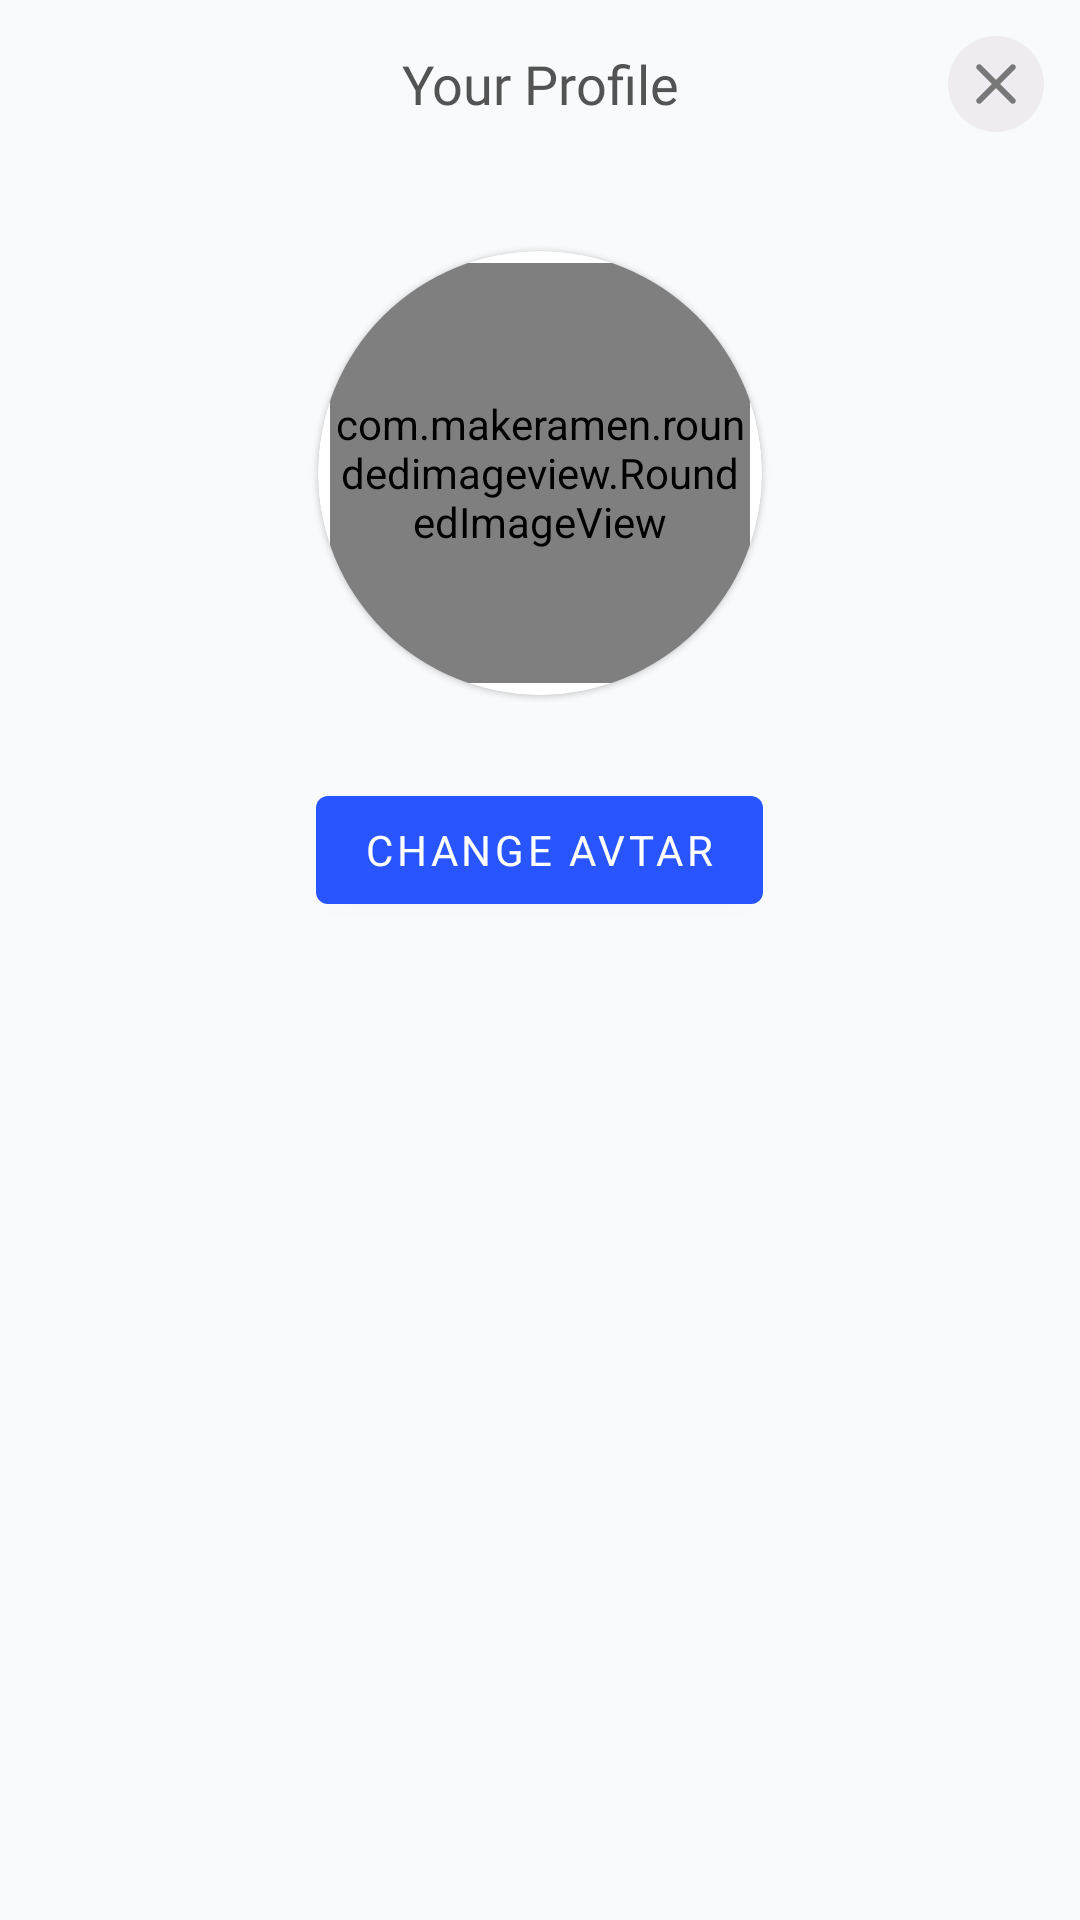

Write the Android layout XML for this screen, with the resource values it uses.
<!-- AndroidManifest.xml: application theme AppTheme -->
<!-- res/layout/fragment_settings.xml -->
<?xml version="1.0" encoding="utf-8"?>
<LinearLayout xmlns:android="http://schemas.android.com/apk/res/android"
    xmlns:app="http://schemas.android.com/apk/res-auto"
    xmlns:tools="http://schemas.android.com/tools"
    android:layout_width="match_parent"
    android:layout_height="match_parent"
    android:background="@color/primaryBackgroundLight"
    android:orientation="vertical"
    tools:context=".Fragments.SettingsFragment">



        <androidx.appcompat.widget.Toolbar
            android:layout_width="match_parent"
            android:layout_height="?attr/actionBarSize">

                <com.google.android.material.textview.MaterialTextView
                    android:id="@+id/partner_name"
                    android:layout_width="wrap_content"
                    android:layout_height="wrap_content"
                    android:layout_gravity="center"
                    android:layout_weight="1"
                    android:fontFamily="@font/bold"

                    android:paddingStart="8dp"
                    android:paddingEnd="8dp"
                    android:text="Your Profile"
                    android:textColor="@color/textPrimary"
                    android:textSize="18sp" />

                <androidx.appcompat.widget.AppCompatImageButton
                    android:id="@+id/close_button"
                    android:layout_width="32dp"
                    android:layout_height="32dp"
                    android:layout_gravity="end|center_vertical"
                    android:background="@drawable/circle_button_light"
                    android:padding="8dp"
                    android:src="@drawable/ic_close_24px"
                    android:layout_marginEnd="12dp"
                    />
        </androidx.appcompat.widget.Toolbar>

    <ScrollView
        android:layout_width="match_parent"
        android:layout_height="match_parent">


        <LinearLayout
            android:layout_width="match_parent"
            android:layout_height="wrap_content"
            android:gravity="center_horizontal"
            android:orientation="vertical">

            <com.google.android.material.card.MaterialCardView
                android:layout_width="wrap_content"
                android:layout_height="wrap_content"
                android:background="#fff"
                android:padding="8dp"
                app:cardElevation="1dp"
                app:cardUseCompatPadding="true"
                app:cardCornerRadius="84dp"
                >

                <com.makeramen.roundedimageview.RoundedImageView
                    android:id="@+id/avtar_imageview"
                    android:layout_width="140dp"
                    android:layout_height="140dp"
                    android:scaleType="fitCenter"
                    android:src="@drawable/ic_user"
                    app:riv_mutate_background="true"
                    app:riv_oval="true"
                    android:layout_margin="4dp"
                 />
                <ProgressBar
                    android:layout_width="wrap_content"
                    android:layout_height="wrap_content"
                    android:id="@+id/loader"
                    android:layout_gravity="center"
                    android:visibility="gone"
                    />
            </com.google.android.material.card.MaterialCardView>

            <com.google.android.material.button.MaterialButton
                android:layout_width="wrap_content"
                android:layout_height="wrap_content"
                android:text="Change Avtar"
                android:fontFamily="@font/semibold"
                android:id="@+id/change_avtar_button"
                />
        </LinearLayout>

    </ScrollView>
</LinearLayout>
<!-- resources referenced by this layout -->
<resources>
  <color name="primaryBackgroundLight">#f8fafb</color>
  <color name="textPrimary">#535353</color>
  <!-- drawable circle_button_light (drawable) -->
  <?xml version="1.0" encoding="utf-8"?>
  <shape xmlns:android="http://schemas.android.com/apk/res/android"
      android:shape="rectangle" android:padding="18dp">
      <solid android:color="#eeecf1"/>
      <corners android:radius="48dp" />
  
  </shape>
  <!-- drawable ic_close_24px (drawable) -->
  <vector xmlns:android="http://schemas.android.com/apk/res/android"
      android:width="24dp"
      android:height="24dp"
      android:viewportWidth="24"
      android:viewportHeight="24">
    <path
        android:fillColor="#787878"
        android:pathData="M18.3,5.71c-0.39,-0.39 -1.02,-0.39 -1.41,0L12,10.59 7.11,5.7c-0.39,-0.39 -1.02,-0.39 -1.41,0 -0.39,0.39 -0.39,1.02 0,1.41L10.59,12 5.7,16.89c-0.39,0.39 -0.39,1.02 0,1.41 0.39,0.39 1.02,0.39 1.41,0L12,13.41l4.89,4.89c0.39,0.39 1.02,0.39 1.41,0 0.39,-0.39 0.39,-1.02 0,-1.41L13.41,12l4.89,-4.89c0.38,-0.38 0.38,-1.02 0,-1.4z"/>
  </vector>
  <!-- drawable ic_user (drawable) -->
  <vector xmlns:android="http://schemas.android.com/apk/res/android"
      android:width="512dp"
      android:height="512dp"
      android:viewportWidth="512"
      android:viewportHeight="512">
    <path
        android:fillColor="#CFCFCF"
        android:pathData="M256,0C114.844,0 0,114.844 0,256s114.844,256 256,256s256,-114.844 256,-256S397.156,0 256,0zM256,74.667c67.635,0 122.667,55.031 122.667,122.667S323.635,320 256,320s-122.667,-55.031 -122.667,-122.667S188.365,74.667 256,74.667zM256,469.333c-69.707,0 -131.52,-33.755 -170.473,-85.615c42.676,-20.534 103.621,-42.385 170.473,-42.385c66.857,0 127.807,21.854 170.474,42.383C387.521,435.577 325.708,469.333 256,469.333z"/>
  </vector>
  <style name="AppTheme" parent="Theme.MaterialComponents.Light">
          
          <item name="colorPrimary">@color/colorPrimary</item>
          <item name="colorPrimaryDark">@color/colorPrimaryDark</item>
          <item name="colorAccent">@color/colorAccent</item>
          <item name="windowActionBar">false</item>
          <item name="windowNoTitle">true</item>
          <item name="textAppearanceButton">@style/TextAppearance.App.Button</item>
          <item name="textAppearanceSubtitle1">@style/TextAppearance.App.Subtitle1</item>
          <item name="textAppearanceCaption">@style/TextAppearance.App.Caption</item>
  
          
          <item name="shapeAppearanceMediumComponent">@style/ShapeAppearance.App.TextInputLayout</item>
          <item name="android:statusBarColor" tools:targetApi="lollipop">@color/textPrimaryLight</item>
          <item name="android:windowLightStatusBar" tools:targetApi="m">false</item>
  
      </style>
  <color name="colorPrimary">#2855FF</color>
  <color name="colorPrimaryDark">#0008ca</color>
  <color name="colorAccent">#FFC107</color>
  <style name="TextAppearance.App.Button" parent="TextAppearance.MaterialComponents.Button">
          <item name="fontFamily">@font/circular</item>
          <item name="android:fontFamily">@font/circular</item>
      </style>
  <style name="TextAppearance.App.Subtitle1" parent="TextAppearance.MaterialComponents.Subtitle1">
          <item name="fontFamily">@font/circular</item>
          <item name="android:fontFamily">@font/circular</item>
      </style>
  <style name="TextAppearance.App.Caption" parent="TextAppearance.MaterialComponents.Caption">
          <item name="fontFamily">@font/circular</item>
          <item name="android:fontFamily">@font/circular</item>
      </style>
  <style name="ShapeAppearance.App.TextInputLayout" parent="Widget.MaterialComponents.TextInputLayout.OutlinedBox">
          <item name="cornerFamily">rounded</item>
          <item name="cornerSize">16dp</item>
      </style>
  <color name="textPrimaryLight">#EEEEEE</color>
</resources>
